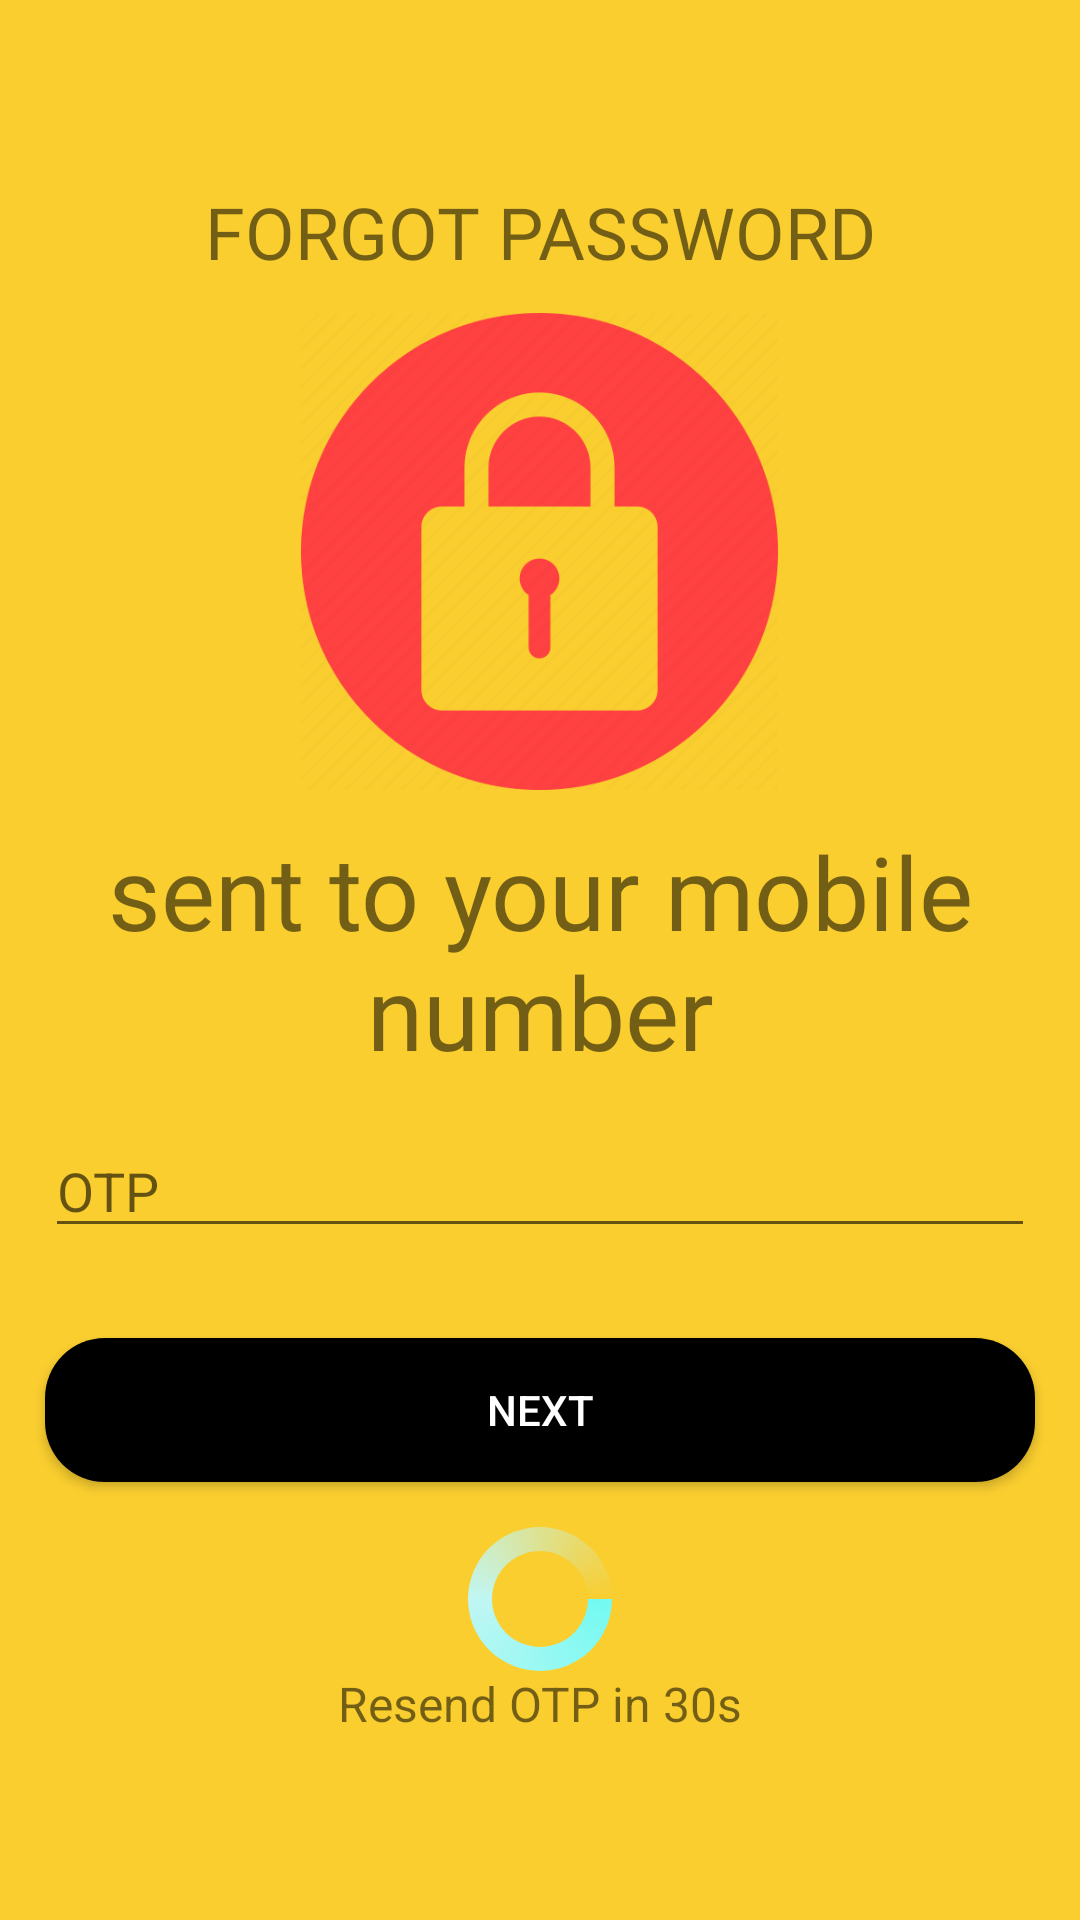

Produce the Android XML layout that renders to this screen, including the resource entries it uses.
<!-- AndroidManifest.xml: application theme Theme.LORAV4 -->
<!-- res/layout/activity_verify_otp_forgot_password.xml -->
<?xml version="1.0" encoding="utf-8"?>
<LinearLayout xmlns:android="http://schemas.android.com/apk/res/android"
    xmlns:app="http://schemas.android.com/apk/res-auto"
    xmlns:tools="http://schemas.android.com/tools"
    android:layout_width="match_parent"
    android:layout_height="match_parent"
    tools:context=".Verify_otp_forgot_password"
    android:gravity="center"
    android:orientation="vertical"
    android:background="#face2f">

    <TextView
        android:id="@+id/textView16"
        android:layout_width="match_parent"
        android:layout_height="wrap_content"
        android:fontFamily="@font/bungee"
        android:gravity="center"
        android:text="FORGOT PASSWORD"
        android:textSize="24sp" />

    <ImageView
        android:id="@+id/imageView2"
        android:layout_width="159dp"
        android:layout_height="181dp"
        android:src="@drawable/otp"
        tools:srcCompat="@drawable/otp" />

    <TextView
        android:id="@+id/textView9"
        android:layout_width="match_parent"
        android:layout_height="wrap_content"
        android:fontFamily="@font/bungee"
        android:gravity="center"
        android:text="sent to your mobile number"
        android:textSize="34sp" />

    <EditText
        android:id="@+id/forgot_otp_input"
        android:layout_width="match_parent"
        android:layout_height="wrap_content"
        android:layout_margin="15dp"
        android:ems="10"
        android:hint="OTP"
        android:inputType="text" />

    <Button
        android:id="@+id/forgot_btn_next"
        android:layout_width="match_parent"
        android:layout_height="wrap_content"
        android:layout_margin="15dp"
        android:text="Next"
        android:background="@drawable/button_background"
        android:textColor="#ffff"/>

    <ProgressBar
        android:id="@+id/forgot_progressBar"
        style="?android:attr/progressBarStyle"
        android:layout_width="match_parent"
        android:layout_height="wrap_content"
        android:indeterminateDrawable="@drawable/custom_progress_indicator"/>

    <TextView
        android:id="@+id/forgot_btn_resend"
        android:layout_width="match_parent"
        android:layout_height="wrap_content"
        android:gravity="center"
        android:text="Resend OTP in 30s"
        android:textSize="16sp" />


</LinearLayout>
<!-- resources referenced by this layout -->
<resources>
  <!-- drawable button_background (drawable) -->
  <shape xmlns:android="http://schemas.android.com/apk/res/android">
      <solid android:color="#000000" /> 
      <corners android:radius="20dp" /> 
  </shape>
  <!-- drawable custom_progress_indicator (drawable) -->
  <rotate xmlns:android="http://schemas.android.com/apk/res/android"
      android:fromDegrees="0"
      android:toDegrees="1080">
  
      <shape
          android:innerRadiusRatio="3"
          android:shape="ring"
          android:thicknessRatio="6"
          android:useLevel="false">
  
          <size
              android:height="48dip"
              android:width="48dip" />
  
          <gradient
              android:centerColor="#c0f6f3"
              android:endColor="@android:color/transparent"
              android:startColor="#73faf2"
              android:type="sweep" />
  
      </shape>
  </rotate>
  <!-- drawable otp: png bitmap (drawable, 22905 bytes) -->
  <style name="Theme.LORAV4" parent="Base.Theme.LORAV4" />
  <style name="Base.Theme.LORAV4" parent="Theme.AppCompat.Light.NoActionBar">
          
          
      </style>
</resources>
